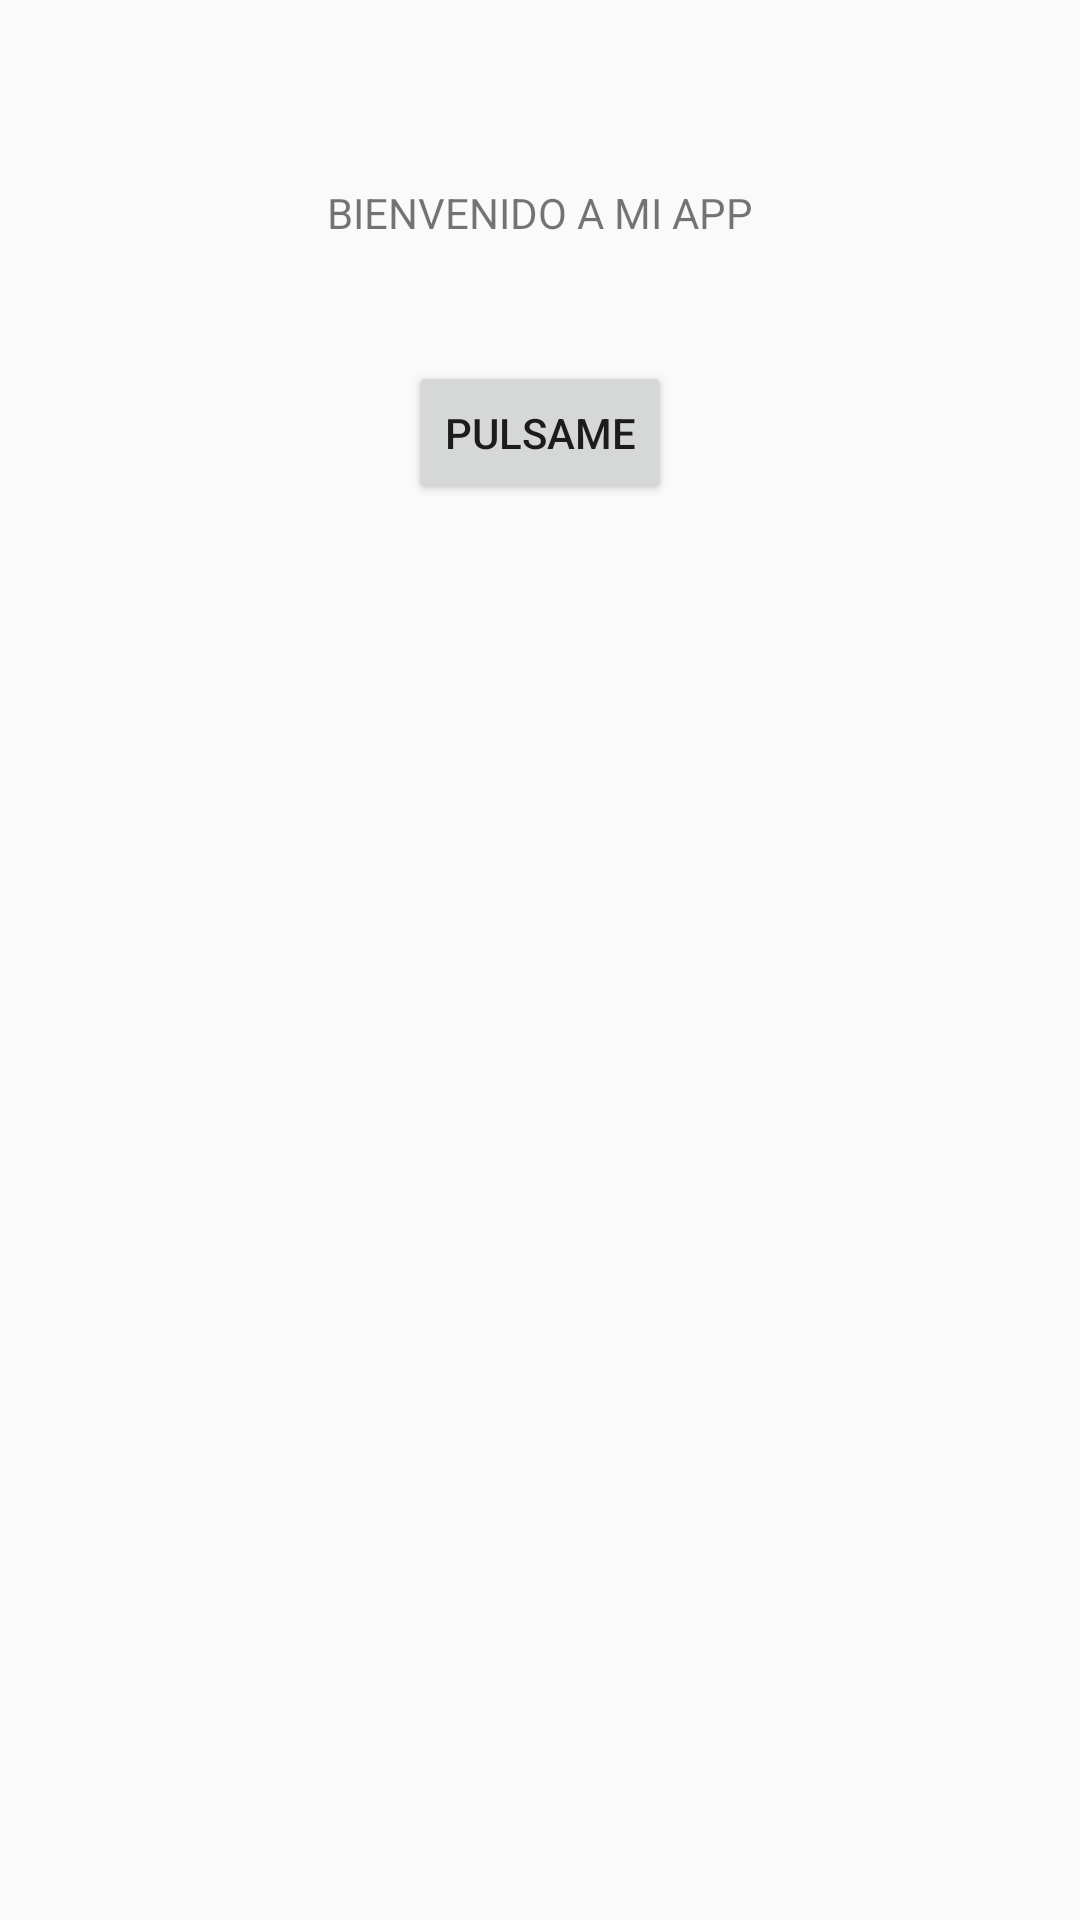

The Android layout XML behind this screen, and the referenced resources:
<!-- AndroidManifest.xml: application theme AppTheme -->
<!-- res/layout/activity_main.xml -->
<?xml version="1.0" encoding="utf-8"?>
<LinearLayout
    xmlns:app="http://schemas.android.com/apk/res-auto"
    xmlns:tools="http://schemas.android.com/tools"
    xmlns:android="http://schemas.android.com/apk/res/android"
    android:layout_width="match_parent"
    android:layout_height="match_parent"
    android:orientation="vertical"
    android:gravity="center"
    tools:context=".MainActivity">

    <TextView
        android:id="@+id/mainText"
        android:layout_width="wrap_content"
        android:layout_height="wrap_content"
        android:layout_marginTop="-150dp"
        android:text="BIENVENIDO A MI APP" />

    <Button
        android:id="@+id/mainButton"
        android:layout_width="wrap_content"
        android:layout_height="wrap_content"
        android:text="Pulsame"
        android:layout_marginTop="40dp"/>

    <ImageView
        android:id="@+id/mainImage"
        android:layout_width="100dp"
        android:layout_height="100dp"
        android:layout_marginTop="30dp"/>
</LinearLayout>
<!-- resources referenced by this layout -->
<resources>
  <style name="AppTheme" parent="Theme.AppCompat.Light.DarkActionBar">
          
          <item name="colorPrimary">@color/colorPrimary</item>
          <item name="colorPrimaryDark">@color/colorPrimaryDark</item>
          <item name="colorAccent">@color/colorAccent</item>
      </style>
  <!-- not gathered from this repository: default colours our renderer supplied (Android Studio template values) -->
  <color name="colorPrimary">#FF6200EE</color>
  <color name="colorPrimaryDark">#FF3700B3</color>
  <color name="colorAccent">#FF03DAC5</color>
</resources>
